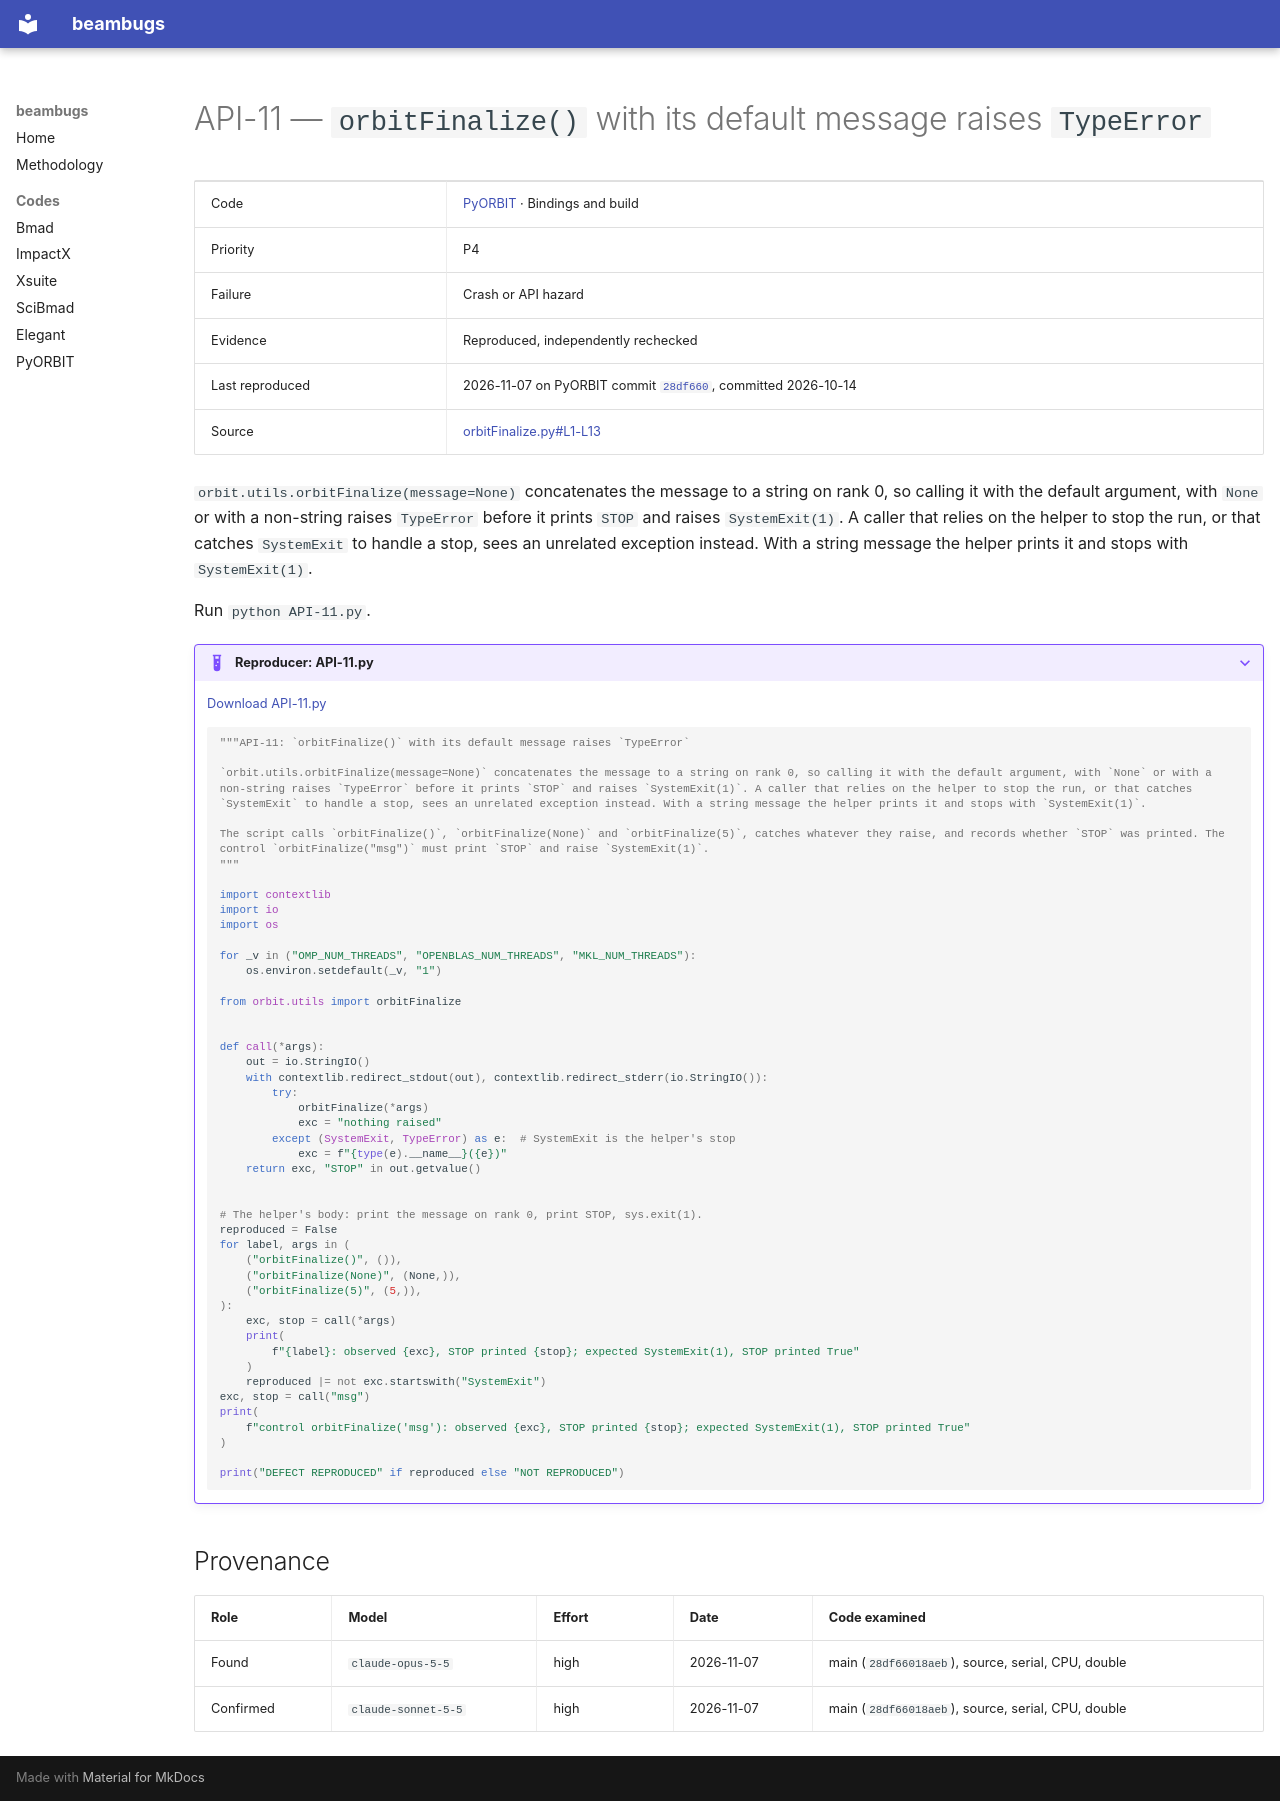

repository: nikitakuklev/beambugs · page: pyorbit/API-11/index.html · generator: mkdocs

---
title: "API-11: orbitFinalize() with its default message raises TypeError"
hide:
  - toc
---

# API-11 — `orbitFinalize()` with its default message raises `TypeError`

| | |
|---|---|
| Code | [PyORBIT](../index.md) · Bindings and build |
| Priority | P4 |
| Failure | Crash or API hazard |
| Evidence | Reproduced, independently rechecked |
| Last reproduced | 2026-11-07 on PyORBIT commit [`28df660`](https://github.com/PyORBIT-Collaboration/PyORBIT3/commit/28df66018aeb), committed 2026-10-14 |
| Source | [orbitFinalize.py#L1-L13](https://github.com/PyORBIT-Collaboration/PyORBIT3/blob/28df66018aebe4e2b780b9747f4a2d7b8430a5c0/py/orbit/utils/orbitFinalize.py#L1-L13) |

`orbit.utils.orbitFinalize(message=None)` concatenates the message to a string on rank 0, so calling it with the default argument, with `None` or with a non-string raises `TypeError` before it prints `STOP` and raises `SystemExit(1)`. A caller that relies on the helper to stop the run, or that catches `SystemExit` to handle a stop, sees an unrelated exception instead. With a string message the helper prints it and stops with `SystemExit(1)`.

Run `python API-11.py`.

??? example "Reproducer: API-11.py"

    [Download API-11.py](API-11.py)

    ```python
    """API-11: `orbitFinalize()` with its default message raises `TypeError`

    `orbit.utils.orbitFinalize(message=None)` concatenates the message to a string on rank 0, so calling it with the default argument, with `None` or with a non-string raises `TypeError` before it prints `STOP` and raises `SystemExit(1)`. A caller that relies on the helper to stop the run, or that catches `SystemExit` to handle a stop, sees an unrelated exception instead. With a string message the helper prints it and stops with `SystemExit(1)`.

    The script calls `orbitFinalize()`, `orbitFinalize(None)` and `orbitFinalize(5)`, catches whatever they raise, and records whether `STOP` was printed. The control `orbitFinalize("msg")` must print `STOP` and raise `SystemExit(1)`.
    """

    import contextlib
    import io
    import os

    for _v in ("OMP_NUM_THREADS", "OPENBLAS_NUM_THREADS", "MKL_NUM_THREADS"):
        os.environ.setdefault(_v, "1")

    from orbit.utils import orbitFinalize


    def call(*args):
        out = io.StringIO()
        with contextlib.redirect_stdout(out), contextlib.redirect_stderr(io.StringIO()):
            try:
                orbitFinalize(*args)
                exc = "nothing raised"
            except (SystemExit, TypeError) as e:  # SystemExit is the helper's stop
                exc = f"{type(e).__name__}({e})"
        return exc, "STOP" in out.getvalue()


    # The helper's body: print the message on rank 0, print STOP, sys.exit(1).
    reproduced = False
    for label, args in (
        ("orbitFinalize()", ()),
        ("orbitFinalize(None)", (None,)),
        ("orbitFinalize(5)", (5,)),
    ):
        exc, stop = call(*args)
        print(
            f"{label}: observed {exc}, STOP printed {stop}; expected SystemExit(1), STOP printed True"
        )
        reproduced |= not exc.startswith("SystemExit")
    exc, stop = call("msg")
    print(
        f"control orbitFinalize('msg'): observed {exc}, STOP printed {stop}; expected SystemExit(1), STOP printed True"
    )

    print("DEFECT REPRODUCED" if reproduced else "NOT REPRODUCED")

    ```

## Provenance

| Role | Model | Effort | Date | Code examined |
|---|---|---|---|---|
| Found | <span class="bb-nowrap">`claude-opus-5-5`</span> | high | <span class="bb-nowrap">2026-11-07</span> | main (`28df66018aeb`), source, serial, CPU, double |
| Confirmed | <span class="bb-nowrap">`claude-sonnet-5-5`</span> | high | <span class="bb-nowrap">2026-11-07</span> | main (`28df66018aeb`), source, serial, CPU, double |
